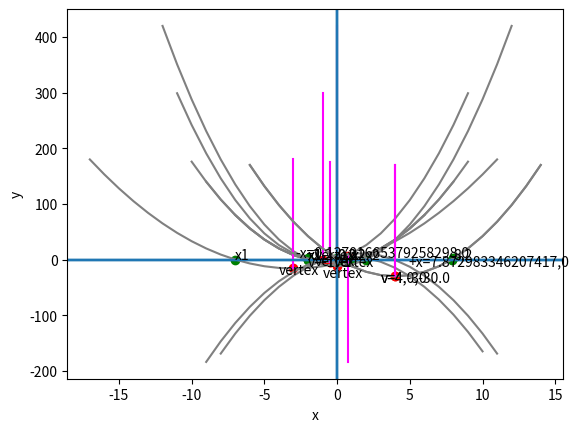

Write Python code to recreate this figure.
import pandas as pd

# Create a dataframe with an x column containing values to plot
df = pd.DataFrame ({'x': range(-9, 9)})

# Add a y column by applying the quadratic equation to x
df['y'] = 2*df['x']**2 + 2 *df['x'] - 4

# Plot the line
%matplotlib inline
from matplotlib import pyplot as plt

plt.plot(df.x, df.y, color="grey")
plt.xlabel('x')
plt.ylabel('y')
plt.grid()
plt.axhline()
plt.axvline()
plt.show()

import pandas as pd

# Create a dataframe with an x column containing values to plot
df = pd.DataFrame ({'x': range(-8, 12)})

# Add a y column by applying the quadratic equation to x
df['y'] = -2*df['x']**2 + 6*df['x'] + 7

# Plot the line
%matplotlib inline
from matplotlib import pyplot as plt

plt.plot(df.x, df.y, color="grey")
plt.xlabel('x')
plt.ylabel('y')
plt.grid()
plt.axhline()
plt.axvline()
plt.show()

%matplotlib inline

def plot_parabola(a, b, c):
    import pandas as pd
    import numpy as np
    from matplotlib import pyplot as plt
    
    # get the x value for the line of symmetry
    vx = (-1*b)/(2*a)
    
    # get the y value when x is at the line of symmetry
    vy = a*vx**2 + b*vx + c

    # Create a dataframe with an x column containing values from x-10 to x+10
    minx = int(vx - 10)
    maxx = int(vx + 11)
    df = pd.DataFrame ({'x': range(minx, maxx)})

    # Add a y column by applying the quadratic equation to x
    df['y'] = a*df['x']**2 + b *df['x'] + c

    # get min and max y values
    miny = df.y.min()
    maxy = df.y.max()

    # Plot the line
    plt.plot(df.x, df.y, color="grey")
    plt.xlabel('x')
    plt.ylabel('y')
    plt.grid()
    plt.axhline()
    plt.axvline()

    # plot the line of symmetry
    sx = [vx, vx]
    sy = [miny, maxy]
    plt.plot(sx,sy, color='magenta')

    # Annotate the vertex
    plt.scatter(vx,vy, color="red")
    plt.annotate('vertex',(vx, vy), xytext=(vx - 1, (vy + 5)* np.sign(a)))

    plt.show()


plot_parabola(2, 2, -4)   

plot_parabola(-2, 3, 5) 

import pandas as pd

# Assign the calculated x values
x1 = -2
x2 = 1

# Create a dataframe with an x column containing some values to plot
df = pd.DataFrame ({'x': range(x1-5, x2+6)})

# Add a y column by applying the quadratic equation to x
df['y'] = 2*(df['x'] - 1) * (df['x'] + 2)

# Get x at the line of symmetry (halfway between x1 and x2)
vx = (x1 + x2) / 2

# Get y when x is at the line of symmetry
vy = 2*(vx -1)*(vx + 2)

# get min and max y values
miny = df.y.min()
maxy = df.y.max()

# Plot the line
%matplotlib inline
from matplotlib import pyplot as plt

plt.plot(df.x, df.y, color="grey")
plt.xlabel('x')
plt.ylabel('y')
plt.grid()
plt.axhline()
plt.axvline()

# Plot calculated x values for y = 0
plt.scatter([x1,x2],[0,0], color="green")
plt.annotate('x1',(x1, 0))
plt.annotate('x2',(x2, 0))

# plot the line of symmetry
sx = [vx, vx]
sy = [miny, maxy]
plt.plot(sx,sy, color='magenta')

# Annotate the vertex
plt.scatter(vx,vy, color="red")
plt.annotate('vertex',(vx, vy), xytext=(vx - 1, (vy - 5)))

plt.show()

import pandas as pd
import math

y = 0
x1 = int(- math.sqrt(y + 12 / 3))
x2 = int(math.sqrt(y + 12 / 3))

# Create a dataframe with an x column containing some values to plot
df = pd.DataFrame ({'x': range(x1-10, x2+11)})

# Add a y column by applying the quadratic equation to x
df['y'] = 3*df['x']**2 - 12

# Get x at the line of symmetry (halfway between x1 and x2)
vx = (x1 + x2) / 2

# Get y when x is at the line of symmetry
vy = 3*vx**2 - 12

# get min and max y values
miny = df.y.min()
maxy = df.y.max()

# Plot the line
%matplotlib inline
from matplotlib import pyplot as plt

plt.plot(df.x, df.y, color="grey")
plt.xlabel('x')
plt.ylabel('y')
plt.grid()
plt.axhline()
plt.axvline()

# Plot calculated x values for y = 0
plt.scatter([x1,x2],[0,0], color="green")
plt.annotate('x1',(x1, 0))
plt.annotate('x2',(x2, 0))

# plot the line of symmetry
sx = [vx, vx]
sy = [miny, maxy]
plt.plot(sx,sy, color='magenta')

# Annotate the vertex
plt.scatter(vx,vy, color="red")
plt.annotate('vertex',(vx, vy), xytext=(vx - 1, (vy - 20)))

plt.show()

import pandas as pd
import math

x1 = int(- math.sqrt(16) - 3)
x2 = int(math.sqrt(16) - 3)

# Create a dataframe with an x column containing some values to plot
df = pd.DataFrame ({'x': range(x1-10, x2+11)})

# Add a y column by applying the quadratic equation to x
df['y'] = ((df['x'] + 3)**2) - 16

# Get x at the line of symmetry (halfway between x1 and x2)
vx = (x1 + x2) / 2

# Get y when x is at the line of symmetry
vy = ((vx + 3)**2) - 16

# get min and max y values
miny = df.y.min()
maxy = df.y.max()

# Plot the line
%matplotlib inline
from matplotlib import pyplot as plt

plt.plot(df.x, df.y, color="grey")
plt.xlabel('x')
plt.ylabel('y')
plt.grid()
plt.axhline()
plt.axvline()

# Plot calculated x values for y = 0
plt.scatter([x1,x2],[0,0], color="green")
plt.annotate('x1',(x1, 0))
plt.annotate('x2',(x2, 0))

# plot the line of symmetry
sx = [vx, vx]
sy = [miny, maxy]
plt.plot(sx,sy, color='magenta')

# Annotate the vertex
plt.scatter(vx,vy, color="red")
plt.annotate('vertex',(vx, vy), xytext=(vx - 1, (vy - 10)))

plt.show()

from random import randint
x = randint(1,100)

2*x**2 - 16*x + 2 == 2*(x - 4)**2 - 30

def plot_parabola_from_vertex_form(a, h, k):
    import pandas as pd
    import math

    # Create a dataframe with an x column a range of x values to plot
    df = pd.DataFrame ({'x': range(h-10, h+11)})

    # Add a y column by applying the quadratic equation to x
    df['y'] = (a*(df['x'] - h)**2) + k

    # get min and max y values
    miny = df.y.min()
    maxy = df.y.max()

    # calculate y when y is 0 (h+-h)
    y = a*(0 - h)**2 + k

    # Plot the line
    %matplotlib inline
    from matplotlib import pyplot as plt

    plt.plot(df.x, df.y, color="grey")
    plt.xlabel('x')
    plt.ylabel('y')
    plt.grid()
    plt.axhline()
    plt.axvline()

    # Plot calculated y values for x = 0 (h-h and h+h)
    plt.scatter([h-h, h+h],[y,y], color="green")
    plt.annotate(str(h-h) + ',' + str(y),(h-h, y))
    plt.annotate(str(h+h) + ',' + str(y),(h+h, y))

    # plot the line of symmetry (x = h)
    sx = [h, h]
    sy = [miny, maxy]
    plt.plot(sx,sy, color='magenta')

    # Annotate the vertex (h,k)
    plt.scatter(h,k, color="red")
    plt.annotate('v=' + str(h) + ',' + str(k),(h, k), xytext=(h - 1, (k - 10)))

    plt.show()

    
# Call the function for the example discussed above
plot_parabola_from_vertex_form(2, 4, -30)

plot_parabola_from_vertex_form(3, -1, -1)

def plot_parabola_from_formula (a, b, c):
    import math

    # Get vertex
    print('CALCULATING THE VERTEX')
    print('vx = -b / 2a')

    nb = -b
    a2 = 2*a
    print('vx = ' + str(nb) + ' / ' + str(a2))

    vx = -b/(2*a)
    print('vx = ' + str(vx))

    print('\nvy = ax^2 + bx + c')
    print('vy =' + str(a) + '(' + str(vx) + '^2) + ' + str(b) + '(' + str(vx) + ') + ' + str(c))

    avx2 = a*vx**2
    bvx = b*vx
    print('vy =' + str(avx2) + ' + ' + str(bvx) + ' + ' + str(c))

    vy = avx2 + bvx + c
    print('vy = ' + str(vy))

    print ('\nv = ' + str(vx) + ',' + str(vy))

    # Get +x and -x (showing intermediate calculations)
    print('\nCALCULATING -x AND +x FOR y=0')
    print('x = -b +- sqrt(b^2 - 4ac) / 2a')


    b2 = b**2
    ac4 = 4*a*c
    print('x = ' + str(nb) + '+-sqrt(' + str(b2) + ' - ' + str(ac4) + ')/' + str(a2))

    sr = math.sqrt(b2 - ac4)
    print('x = ' + str(nb) + ' +- ' + str(sr) + ' / ' + str(a2))
    print('-x = ' + str(nb) + ' - ' + str(sr) + ' / ' + str(a2))
    print('+x = ' + str(nb) + ' + ' + str(sr) + ' / ' + str(a2))

    posx = (nb + sr) / a2
    negx = (nb - sr) / a2
    print('-x = ' + str(negx))
    print('+x = ' + str(posx))


    print('\nPLOTTING THE PARABOLA')
    import pandas as pd

    # Create a dataframe with an x column a range of x values to plot
    df = pd.DataFrame ({'x': range(round(vx)-10, round(vx)+11)})

    # Add a y column by applying the quadratic equation to x
    df['y'] = a*df['x']**2 + b*df['x'] + c

    # get min and max y values
    miny = df.y.min()
    maxy = df.y.max()

    # Plot the line
    %matplotlib inline
    from matplotlib import pyplot as plt

    plt.plot(df.x, df.y, color="grey")
    plt.xlabel('x')
    plt.ylabel('y')
    plt.grid()
    plt.axhline()
    plt.axvline()

    # Plot calculated x values for y = 0
    plt.scatter([negx, posx],[0,0], color="green")
    plt.annotate('-x=' + str(negx) + ',' + str(0),(negx, 0), xytext=(negx - 3, 5))
    plt.annotate('+x=' + str(posx) + ',' + str(0),(posx, 0), xytext=(posx - 3, -10))

    # plot the line of symmetry
    sx = [vx, vx]
    sy = [miny, maxy]
    plt.plot(sx,sy, color='magenta')

    # Annotate the vertex
    plt.scatter(vx,vy, color="red")
    plt.annotate('v=' + str(vx) + ',' + str(vy),(vx, vy), xytext=(vx - 1, vy - 10))

    plt.show()
    

plot_parabola_from_formula (2, -16, 2)